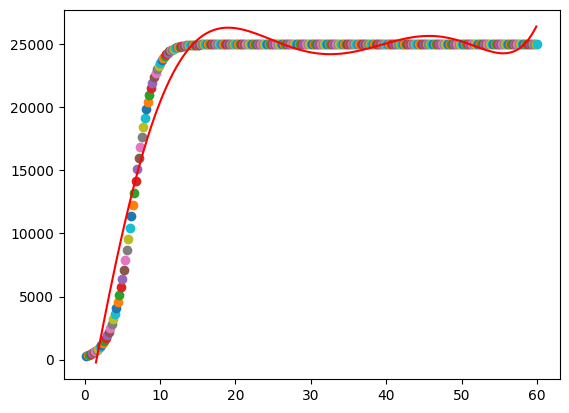

Source code (Python):
'''
@Author: your name
@Date: 2020-04-23 23:02:02
@LastEditTime: 2020-04-23 23:06:07
@LastEditors: Please set LastEditors
@Description: In User Settings Edit
'''
import matplotlib.pyplot as plt
import numpy as np
from sympy import *
x = symbols('x')

plt.rcParams['font.sans-serif'] = ['KaiTi']  # 指定默认字体
plt.rcParams['axes.unicode_minus'] = False  # 解决保存图像是负号'-'显示为方块的问题

xrange = np.arange(-1, 61, 0.2)
y = np.arange(100, 26000)
#p1=4.268e-05*x - 0.007422*x**6 + 0.4591*x**5 - 10.87*x**4 + 5.156*x**3 + 3186*x**2 - 4980

def Euler(L, k, h):
    x1=[]
    y1=[]
    xrange = 0
    count = 0
    y = 250
    sum=0
    while xrange <= 60:
        count += 1
        sum+=y
        xrange += h
        y = y+h*k*y*(L-y)
        x1.append(xrange)
        y1.append(y)
        if count%20==0:
            print("第{}次迭代".format(count))
            print("得到{}".format(y))
        plt.scatter(xrange, y)
    print("----------------------")
    print("最终结果为{}".format(format(y)))
    print("平均有{}人感染".format(int(sum/count)))

    #拟合
    xplace=np.arange(1.5, 60, 0.2)
    x1=np.array(x1)
    y1=np.array(y1)
    z1 = np.polyfit(x1,y1,6)
    p1= np.poly1d(z1)
    #print("拟合方程为{}".format(p1))
    yvals=np.polyval(z1,xplace)
    #积分
    print("通过积分均值定理估计出感染人数为{}".format(int(integrate(p1(x), (x, 1.5, 60))/60)))
    #绘图
    plot2 = plt.plot(xplace,yvals,'r',label='polyfit values')
    plt.show()

def main():
    Euler(25000, 0.00003, 0.2)

if __name__ == "__main__":
    main()
